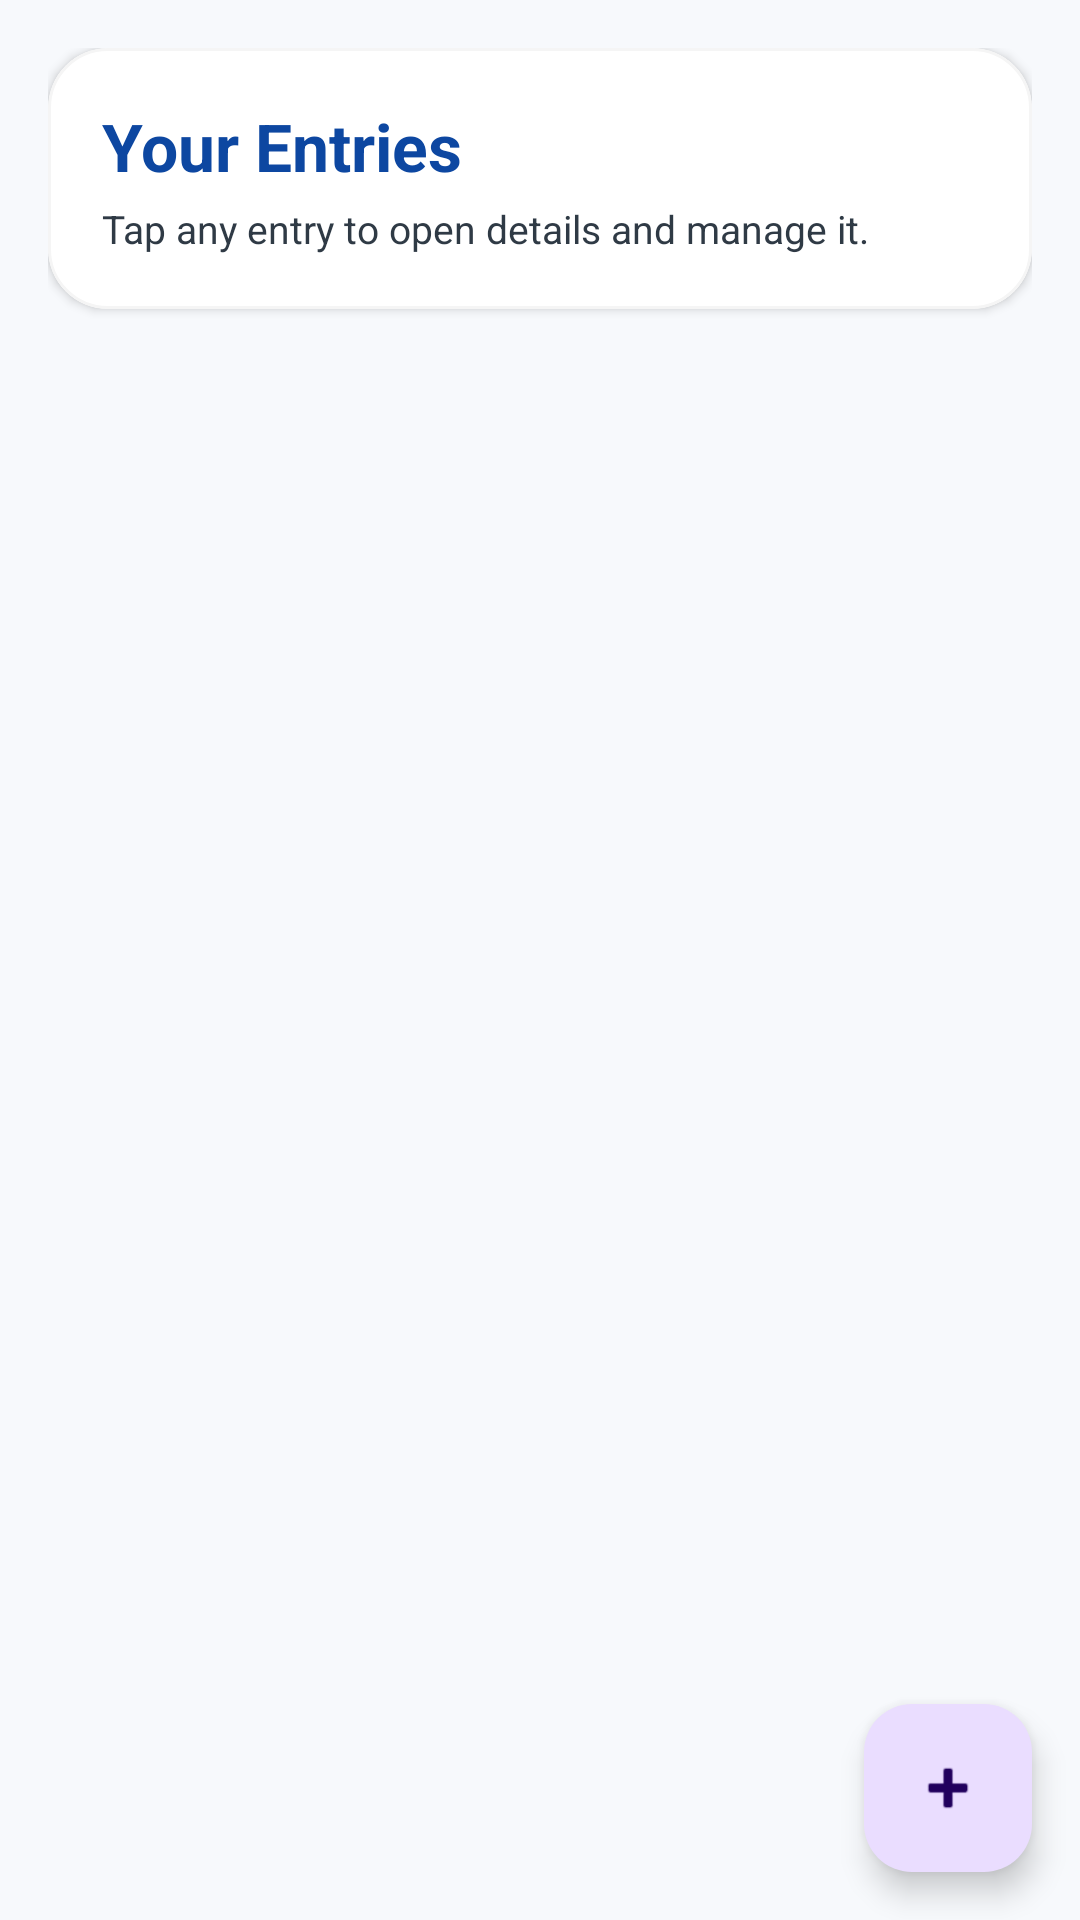

Reconstruct the res/layout file that produces this screen, plus the resources it refers to.
<!-- AndroidManifest.xml: application theme Theme.LifeLogger -->
<!-- res/layout/fragment_entry_list.xml -->
<?xml version="1.0" encoding="utf-8"?>
<FrameLayout xmlns:android="http://schemas.android.com/apk/res/android"
    xmlns:app="http://schemas.android.com/apk/res-auto"
    android:layout_width="match_parent"
    android:layout_height="match_parent"
    android:background="@color/surface_app">

    <LinearLayout
        android:layout_width="match_parent"
        android:layout_height="match_parent"
        android:orientation="vertical"
        android:padding="16dp">

        <com.google.android.material.card.MaterialCardView
            android:layout_width="match_parent"
            android:layout_height="wrap_content"
            android:layout_marginBottom="16dp"
            app:cardCornerRadius="20dp"
            app:cardElevation="2dp"
            app:cardBackgroundColor="@color/surface_card"
            app:strokeColor="@color/light_gray"
            app:strokeWidth="1dp">

            <LinearLayout
                android:layout_width="match_parent"
                android:layout_height="wrap_content"
                android:orientation="vertical"
                android:padding="18dp">

                <TextView
                    android:layout_width="wrap_content"
                    android:layout_height="wrap_content"
                    android:text="@string/entries_section_title"
                    android:textColor="@color/text_blue_accent"
                    android:textSize="22sp"
                    android:textStyle="bold" />

                <TextView
                    android:layout_width="wrap_content"
                    android:layout_height="wrap_content"
                    android:layout_marginTop="4dp"
                    android:text="@string/entries_section_subtitle"
                    android:textColor="@color/text_secondary"
                    android:textSize="13sp" />
            </LinearLayout>
        </com.google.android.material.card.MaterialCardView>

        
        <TextView
            android:id="@+id/emptyStateText"
            android:layout_width="match_parent"
            android:layout_height="wrap_content"
            android:layout_marginTop="56dp"
            android:gravity="center"
            android:textColor="@color/text_secondary"
            android:textSize="16sp"
            android:visibility="gone" />

        
        <androidx.recyclerview.widget.RecyclerView
            android:id="@+id/entriesRecyclerView"
            android:layout_width="match_parent"
            android:layout_height="0dp"
            android:layout_weight="1"
            android:clipToPadding="false"
            android:paddingBottom="80dp"
            android:paddingTop="4dp" />
    </LinearLayout>

    
    <com.google.android.material.floatingactionbutton.FloatingActionButton
        android:id="@+id/createEntryButton"
        android:layout_width="wrap_content"
        android:layout_height="wrap_content"
        android:layout_gravity="bottom|end"
        android:layout_margin="16dp"
        android:contentDescription="@string/add_new_entry"
        android:src="@android:drawable/ic_input_add" />

</FrameLayout>
<!-- resources referenced by this layout -->
<resources>
  <color name="light_gray">#F5F5F5</color>
  <color name="surface_app">#F7F9FC</color>
  <color name="surface_card">#FFFFFF</color>
  <color name="text_blue_accent">#0D47A1</color>
  <color name="text_secondary">#2F3A45</color>
  <string name="add_new_entry">Add New Entry</string>
  <string name="entries_section_subtitle">Tap any entry to open details and manage it.</string>
  <string name="entries_section_title">Your Entries</string>
  <style name="Theme.LifeLogger" parent="Base.Theme.LifeLogger" />
  <style name="Base.Theme.LifeLogger" parent="Theme.Material3.Light.NoActionBar">
          
          <item name="colorPrimary">@color/primary_blue</item>
          <item name="colorPrimaryDark">@color/primary_dark_blue</item>
          <item name="colorAccent">@color/accent_red</item>
          <item name="android:textColorPrimary">@color/text_primary</item>
          <item name="android:textColorSecondary">@color/text_secondary</item>
          <item name="android:textColorTertiary">@color/text_tertiary</item>
          <item name="android:textColorHint">@color/text_tertiary</item>
          <item name="colorOnBackground">@color/text_primary</item>
          <item name="colorOnSurface">@color/text_primary</item>
          <item name="colorOnSurfaceVariant">@color/text_secondary</item>
          <item name="colorOnPrimary">@color/text_on_blue_header_main</item>
      </style>
  <color name="primary_blue">#2196F3</color>
  <color name="primary_dark_blue">#1976D2</color>
  <color name="accent_red">#FF6B6B</color>
  <color name="text_primary">#16202A</color>
  <color name="text_tertiary">#455A64</color>
  <color name="text_on_blue_header_main">#E8F1FF</color>
</resources>
